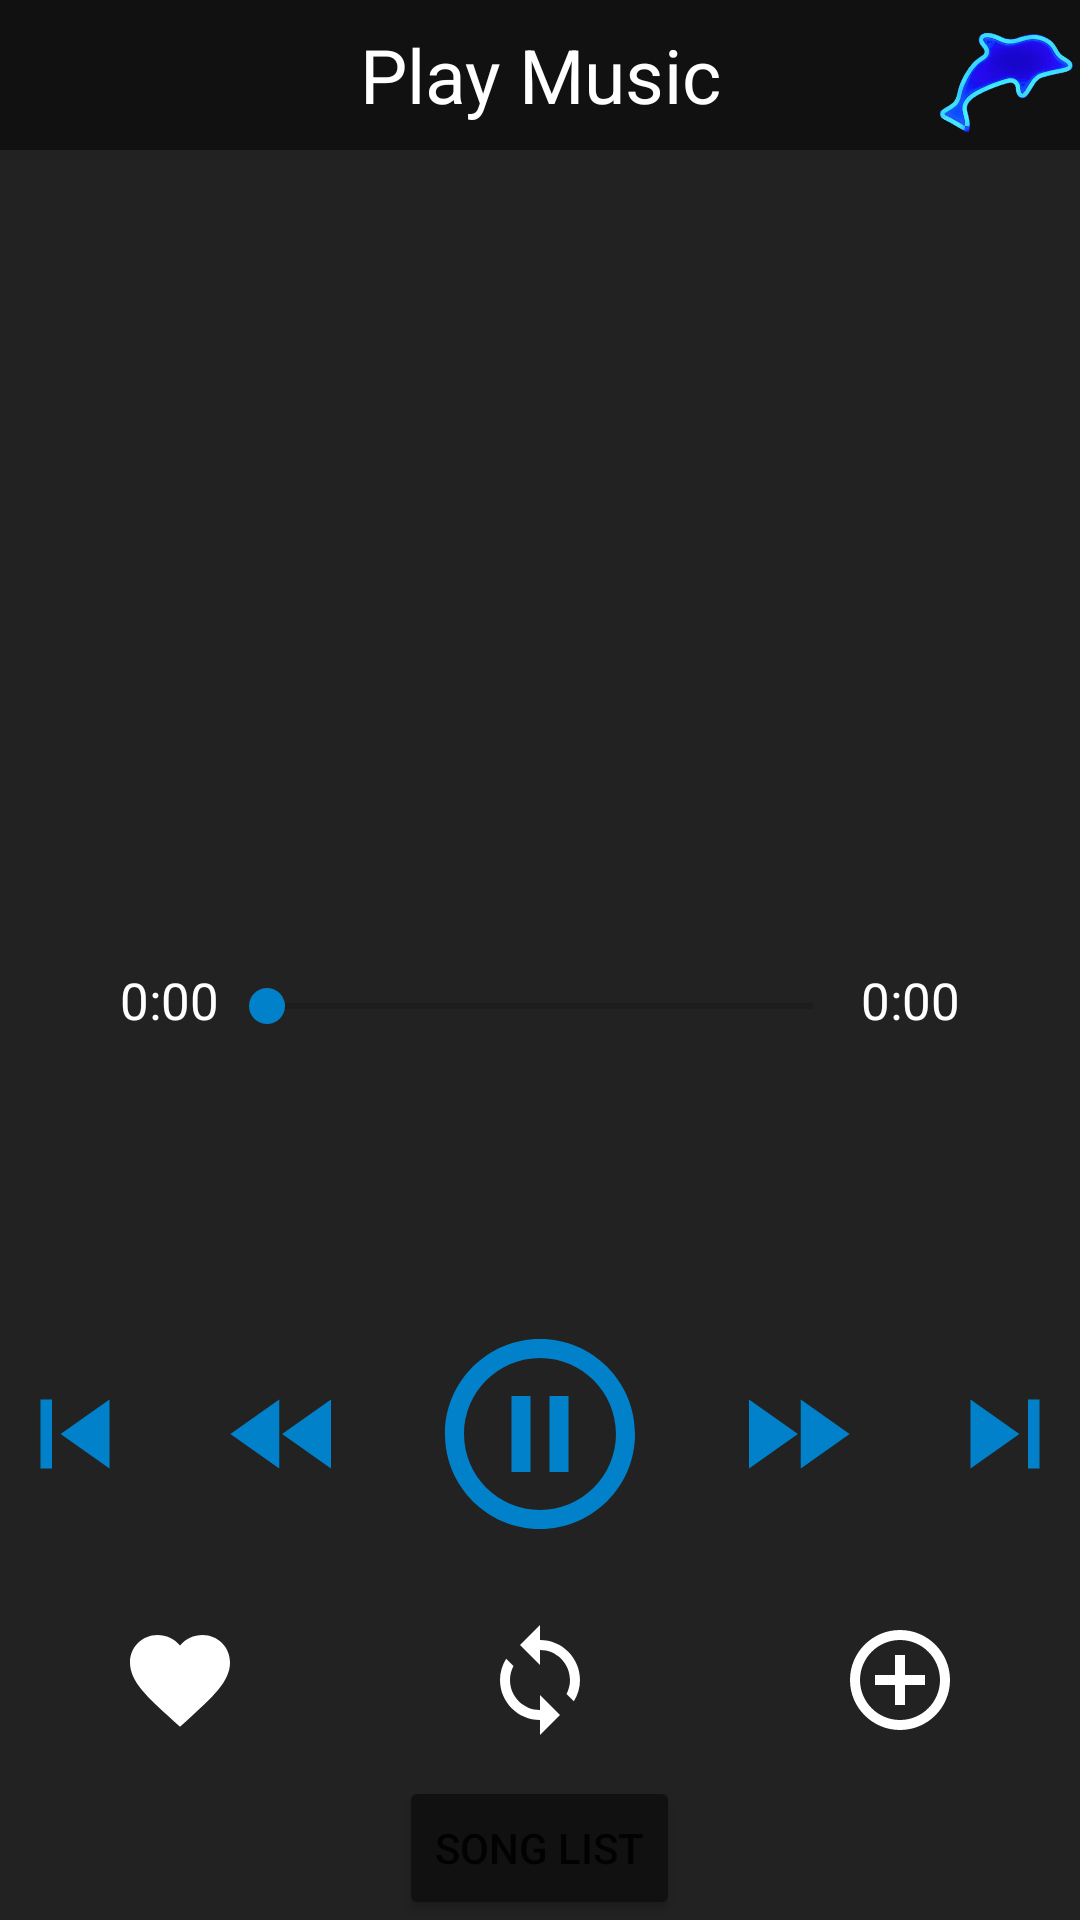

The Android layout XML behind this screen, and the referenced resources:
<!-- AndroidManifest.xml: application theme Theme.MusicApp -->
<!-- res/layout/activity_play.xml -->
<?xml version="1.0" encoding="utf-8"?>
<LinearLayout xmlns:android="http://schemas.android.com/apk/res/android"
    xmlns:app="http://schemas.android.com/apk/res-auto"
    xmlns:tools="http://schemas.android.com/tools"
    android:layout_width="match_parent"
    android:layout_height="match_parent"
    tools:context=".Activity.PlayActivity"
    android:orientation="vertical"
    android:background="@color/layout_background">
    <LinearLayout
        android:layout_width="match_parent"
        android:layout_height="50dp"
        android:background="@color/header_color"
        android:orientation="horizontal">
        <ImageButton
            android:id="@+id/imageButton_back"
            android:layout_width="50dp"
            android:layout_height="50dp"
            android:src="@drawable/arrow_back"
            android:background="#111111"
            />
        <TextView
            android:layout_width="wrap_content"
            android:layout_height="50dp"
            android:text="Play Music"
            android:textColor="@color/white"
            android:textSize="25sp"
            android:layout_weight="1"
            android:gravity="center"/>
        <ImageView
            android:layout_width="50dp"
            android:layout_height="50dp"
            android:src="@drawable/logoapp"/>
    </LinearLayout>


    <LinearLayout
        android:layout_width="match_parent"
        android:layout_height="wrap_content"
        android:background="@color/layout_background"
        android:orientation="vertical"
        android:paddingBottom="7dp"
        android:layout_weight="1">


        <ImageView
            android:id="@+id/imV_song"
            android:layout_width="300dp"
            android:layout_height="200dp"
            android:layout_gravity="center"
            tools:srcCompat="@tools:sample/avatars"
            android:layout_weight="1"/>
        <LinearLayout
            android:layout_width="match_parent"
            android:layout_height="wrap_content"
            android:orientation="horizontal"
            android:layout_gravity="center"
            android:layout_marginStart="40dp"
            android:layout_marginEnd="40dp">
            <TextView
                android:id="@+id/textView_currentTime"
                android:layout_width="wrap_content"
                android:layout_height="wrap_content"
                android:text="0:00"
                android:textSize="17sp"
                android:textColor="@color/main_text"
                android:layout_gravity="center"/>
            <SeekBar
                android:id="@+id/seekBar_song"
                android:layout_width="wrap_content"
                android:layout_height="wrap_content"
                android:layout_gravity="center"
                android:progressTint="@color/secondary_color"
                android:thumbTint="@color/secondary_color"
                android:layout_marginTop="7dp"
                android:paddingBottom="10dp"
                android:layout_weight="1"/>
            <TextView
                android:id="@+id/textView_maxTime"
                android:layout_width="wrap_content"
                android:layout_height="wrap_content"
                android:text="0:00"
                android:textSize="17sp"
                android:textColor="@color/main_text"
                android:layout_gravity="center"/>
        </LinearLayout>

        <TextView
            android:id="@+id/textView_name"
            android:layout_width="match_parent"
            android:layout_height="wrap_content"
            android:textColor="@color/main_text"
            android:textSize="30sp"
            android:gravity="center"/>
        <TextView
            android:id="@+id/textView_singer"
            android:layout_width="match_parent"
            android:layout_height="wrap_content"
            android:textColor="@color/secondary_text"
            android:textSize="25sp"
            android:gravity="center"/>
        <LinearLayout
            android:layout_width="match_parent"
            android:layout_height="70dp"
            android:layout_marginTop="20dp"
            android:orientation="horizontal"
            android:gravity="center">

            <ImageButton
                android:id="@+id/bt_previous"
                android:layout_width="70dp"
                android:layout_height="70dp"
                android:backgroundTint="@color/layout_background"
                android:scaleType="fitStart"
                android:src="@drawable/ic_skip_previous" />

            <ImageButton
                android:id="@+id/bt_previoustime"
                android:layout_width="70dp"
                android:layout_height="70dp"
                android:backgroundTint="@color/layout_background"
                android:scaleType="fitStart"
                android:src="@drawable/ic_fast_rewind" />

            <ImageButton
                android:id="@+id/bt_play"
                android:layout_width="100dp"
                android:layout_height="100dp"
                android:backgroundTint="@color/layout_background"
                android:scaleType="fitStart"
                android:src="@drawable/ic_pause"
                android:layout_gravity="center"/>

            <ImageButton
                android:id="@+id/bt_nexttime"
                android:layout_width="70dp"
                android:layout_height="70dp"
                android:backgroundTint="@color/layout_background"
                android:scaleType="fitStart"
                android:src="@drawable/ic_fast_forward" />

            <ImageButton
                android:id="@+id/bt_next"
                android:layout_width="70dp"
                android:layout_height="70dp"
                android:backgroundTint="@color/layout_background"
                android:scaleType="fitStart"
                android:src="@drawable/ic_skip_next" />
        </LinearLayout>

        <LinearLayout
            android:layout_width="match_parent"
            android:layout_height="wrap_content"
            android:orientation="horizontal"
            android:gravity="center"
            android:layout_marginTop="20dp">

            <ImageButton
                android:id="@+id/bt_favorite"
                android:layout_width="wrap_content"
                android:layout_height="50dp"
                android:backgroundTint="@color/layout_background"
                android:src="@drawable/ic_favorite"
                android:layout_weight="1"/>

            <ImageButton
                android:id="@+id/bt_repeat"
                android:layout_width="wrap_content"
                android:layout_height="50dp"
                android:backgroundTint="@color/layout_background"
                android:src="@drawable/ic_loop"
                android:layout_weight="1"/>

            <ImageButton
                android:id="@+id/bt_add"
                android:layout_width="wrap_content"
                android:layout_height="50dp"
                android:backgroundTint="@color/layout_background"
                android:src="@drawable/ic_add"
                android:layout_weight="1"/>

        </LinearLayout>

    </LinearLayout>

    <Button
        android:id="@+id/button_songList"
        android:layout_width="wrap_content"
        android:layout_height="wrap_content"
        android:layout_gravity="center"
        android:backgroundTint="#111111"
        android:text="Song List" />
</LinearLayout>
<!-- resources referenced by this layout -->
<resources>
  <color name="header_color">#111111</color>
  <color name="layout_background">#222222</color>
  <color name="main_text">#FFFFFF</color>
  <color name="secondary_color">#0081C9</color>
  <color name="secondary_text">#DDDDDD</color>
  <color name="white">#FFFFFFFF</color>
  <!-- drawable ic_add (drawable) -->
  <vector android:autoMirrored="true" android:height="40dp"
      android:tint="#FFFFFF" android:viewportHeight="24"
      android:viewportWidth="24" android:width="40dp" xmlns:android="http://schemas.android.com/apk/res/android">
      <path android:fillColor="@android:color/white" android:pathData="M13,7h-2v4L7,11v2h4v4h2v-4h4v-2h-4L13,7zM12,2C6.48,2 2,6.48 2,12s4.48,10 10,10 10,-4.48 10,-10S17.52,2 12,2zM12,20c-4.41,0 -8,-3.59 -8,-8s3.59,-8 8,-8 8,3.59 8,8 -3.59,8 -8,8z"/>
  </vector>
  <!-- drawable ic_fast_forward (drawable) -->
  <vector android:autoMirrored="true" android:height="40dp"
      android:tint="#0081C9" android:viewportHeight="24"
      android:viewportWidth="24" android:width="40dp" xmlns:android="http://schemas.android.com/apk/res/android">
      <path android:fillColor="@android:color/white" android:pathData="M4,18l8.5,-6L4,6v12zM13,6v12l8.5,-6L13,6z"/>
  </vector>
  <!-- drawable ic_fast_rewind (drawable) -->
  <vector android:autoMirrored="true" android:height="40dp"
      android:tint="#0081C9" android:viewportHeight="24"
      android:viewportWidth="24" android:width="40dp" xmlns:android="http://schemas.android.com/apk/res/android">
      <path android:fillColor="@android:color/white" android:pathData="M11,18L11,6l-8.5,6 8.5,6zM11.5,12l8.5,6L20,6l-8.5,6z"/>
  </vector>
  <!-- drawable ic_favorite (drawable) -->
  <vector android:autoMirrored="true" android:height="40dp"
      android:tint="#FFFFFF" android:viewportHeight="24"
      android:viewportWidth="24" android:width="40dp" xmlns:android="http://schemas.android.com/apk/res/android">
      <path android:fillColor="@android:color/white" android:pathData="M12,21.35l-1.45,-1.32C5.4,15.36 2,12.28 2,8.5 2,5.42 4.42,3 7.5,3c1.74,0 3.41,0.81 4.5,2.09C13.09,3.81 14.76,3 16.5,3 19.58,3 22,5.42 22,8.5c0,3.78 -3.4,6.86 -8.55,11.54L12,21.35z"/>
  </vector>
  <!-- drawable ic_pause (drawable) -->
  <vector android:autoMirrored="true" android:height="40dp"
      android:tint="#0081C9" android:viewportHeight="24"
      android:viewportWidth="24" android:width="40dp" xmlns:android="http://schemas.android.com/apk/res/android">
      <path android:fillColor="@android:color/white" android:pathData="M9,16h2L11,8L9,8v8zM12,2C6.48,2 2,6.48 2,12s4.48,10 10,10 10,-4.48 10,-10S17.52,2 12,2zM12,20c-4.41,0 -8,-3.59 -8,-8s3.59,-8 8,-8 8,3.59 8,8 -3.59,8 -8,8zM13,16h2L15,8h-2v8z"/>
  </vector>
  <!-- drawable ic_skip_next (drawable) -->
  <vector android:autoMirrored="true" android:height="40dp"
      android:tint="#0081C9" android:viewportHeight="24"
      android:viewportWidth="24" android:width="40dp" xmlns:android="http://schemas.android.com/apk/res/android">
      <path android:fillColor="@android:color/white" android:pathData="M6,18l8.5,-6L6,6v12zM16,6v12h2V6h-2z"/>
  </vector>
  <!-- drawable ic_skip_previous (drawable) -->
  <vector android:autoMirrored="true" android:height="40dp"
      android:tint="#0081C9" android:viewportHeight="24"
      android:viewportWidth="24" android:width="40dp" xmlns:android="http://schemas.android.com/apk/res/android">
      <path android:fillColor="@android:color/white" android:pathData="M6,6h2v12L6,18zM9.5,12l8.5,6L18,6z"/>
  </vector>
  <color name="purple_500">#FF6200EE</color>
  <color name="purple_700">#FF3700B3</color>
  <color name="teal_200">#FF03DAC5</color>
  <color name="teal_700">#FF018786</color>
  <color name="black">#FF000000</color>
</resources>
